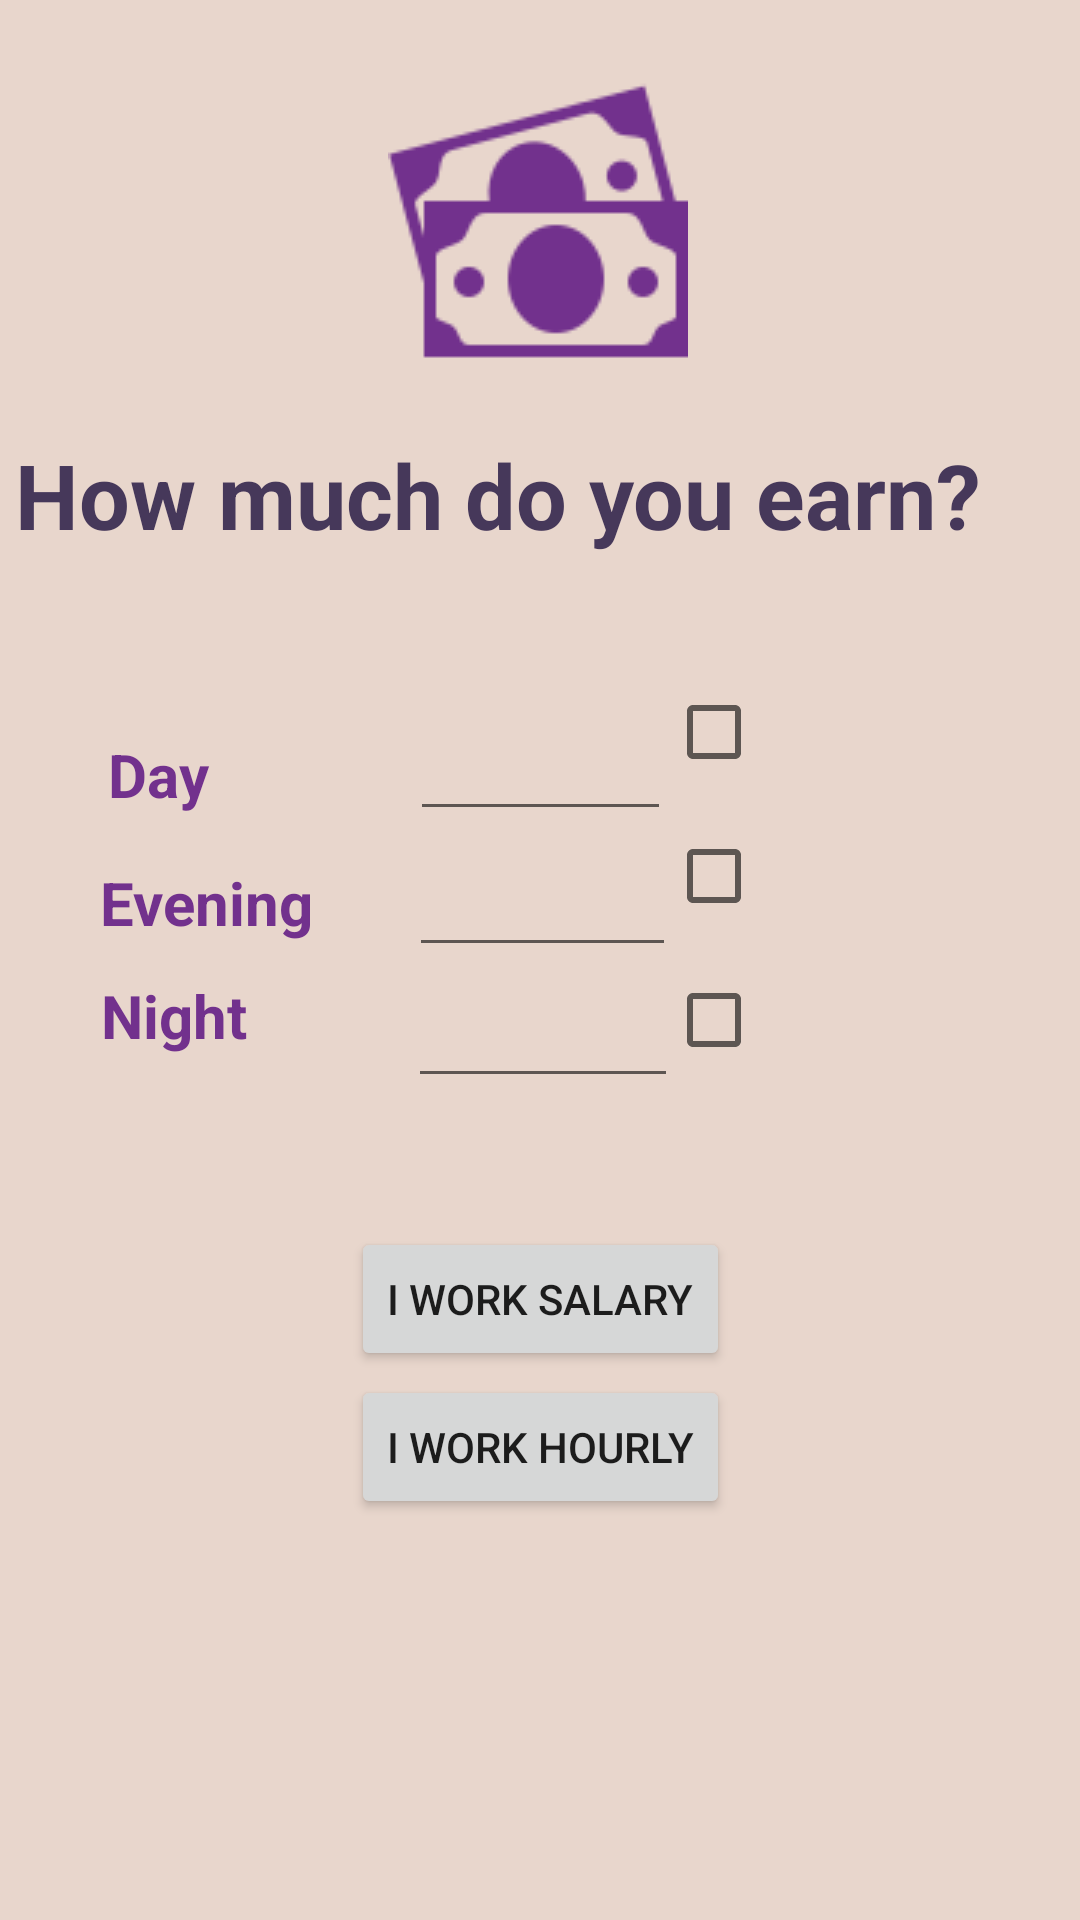

Layout XML and referenced resources for this Android screen:
<!-- AndroidManifest.xml: application theme Theme.EZExpense -->
<!-- res/layout/activity_earnings_page.xml -->
<?xml version="1.0" encoding="utf-8"?>
<androidx.constraintlayout.widget.ConstraintLayout xmlns:android="http://schemas.android.com/apk/res/android"
    xmlns:app="http://schemas.android.com/apk/res-auto"
    xmlns:tools="http://schemas.android.com/tools"
    android:layout_width="match_parent"
    android:layout_height="match_parent"
    tools:context=".EarningsPage"
    android:background="#E8D6CC">

    <TextView
        android:id="@+id/textView"
        android:layout_width="350dp"
        android:layout_height="50dp"
        android:text="How much do you earn?"
        android:textColor="#46385A"
        android:textSize="30sp"
        android:textStyle="bold"
        app:layout_constraintBottom_toBottomOf="parent"
        app:layout_constraintEnd_toEndOf="parent"
        app:layout_constraintHorizontal_bias="0.491"
        app:layout_constraintStart_toStartOf="parent"
        app:layout_constraintTop_toTopOf="parent"
        app:layout_constraintVertical_bias="0.245" />

    <TextView
        android:id="@+id/textView2"
        android:layout_width="87dp"
        android:layout_height="31dp"
        android:text="Day"
        android:textColor="#72318D"
        android:textSize="20sp"
        android:textStyle="bold"
        app:layout_constraintBottom_toBottomOf="parent"
        app:layout_constraintEnd_toEndOf="parent"
        app:layout_constraintHorizontal_bias="0.132"
        app:layout_constraintStart_toStartOf="parent"
        app:layout_constraintTop_toTopOf="parent"
        app:layout_constraintVertical_bias="0.402" />

    <TextView
        android:id="@+id/textView3"
        android:layout_width="106dp"
        android:layout_height="34dp"
        android:text="Evening"
        android:textSize="20sp"
        android:textStyle="bold"
        android:textColor="#72318D"
        app:layout_constraintBottom_toBottomOf="parent"
        app:layout_constraintEnd_toEndOf="parent"
        app:layout_constraintHorizontal_bias="0.131"
        app:layout_constraintStart_toStartOf="parent"
        app:layout_constraintTop_toTopOf="parent"
        app:layout_constraintVertical_bias="0.474" />

    <TextView
        android:id="@+id/textView4"
        android:layout_width="76dp"
        android:layout_height="35dp"
        android:text="Night"
        android:textColor="#72318D"
        android:textSize="20sp"
        android:textStyle="bold"
        app:layout_constraintBottom_toBottomOf="parent"
        app:layout_constraintEnd_toEndOf="parent"
        app:layout_constraintHorizontal_bias="0.119"
        app:layout_constraintStart_toStartOf="parent"
        app:layout_constraintTop_toTopOf="parent"
        app:layout_constraintVertical_bias="0.537" />

    <EditText
        android:id="@+id/dayEarnings_ET"
        android:layout_width="87dp"
        android:layout_height="41dp"
        android:ems="10"
        android:inputType="textPersonName"
        android:text=""
        app:layout_constraintBottom_toBottomOf="parent"
        app:layout_constraintEnd_toEndOf="parent"
        app:layout_constraintStart_toStartOf="parent"
        app:layout_constraintTop_toTopOf="parent"
        app:layout_constraintVertical_bias="0.394" />

    <EditText
        android:id="@+id/eveningEarnings_ET"
        android:layout_width="89dp"
        android:layout_height="44dp"
        android:ems="10"
        android:inputType="textPersonName"
        android:text=""
        app:layout_constraintBottom_toBottomOf="parent"
        app:layout_constraintEnd_toEndOf="parent"
        app:layout_constraintHorizontal_bias="0.503"
        app:layout_constraintStart_toStartOf="parent"
        app:layout_constraintTop_toTopOf="parent"
        app:layout_constraintVertical_bias="0.467" />

    <EditText
        android:id="@+id/nightEarnings_ET"
        android:layout_width="90dp"
        android:layout_height="42dp"
        android:ems="10"
        android:inputType="textPersonName"
        android:text=""
        app:layout_constraintBottom_toBottomOf="parent"
        app:layout_constraintEnd_toEndOf="parent"
        app:layout_constraintHorizontal_bias="0.504"
        app:layout_constraintStart_toStartOf="parent"
        app:layout_constraintTop_toTopOf="parent"
        app:layout_constraintVertical_bias="0.542" />

    <RadioGroup
        android:id="@+id/radioGroup"
        android:layout_width="138dp"
        android:layout_height="182dp"
        android:layout_alignParentStart="true"
        android:layout_alignParentLeft="true"
        android:layout_alignParentTop="true"
        android:checkedButton="1"
        app:layout_constraintBottom_toBottomOf="parent"
        app:layout_constraintEnd_toEndOf="parent"
        app:layout_constraintHorizontal_bias="1.0"
        app:layout_constraintStart_toStartOf="parent"
        app:layout_constraintTop_toTopOf="parent"
        app:layout_constraintVertical_bias="0.48">

        <CheckBox
            android:id="@+id/checkBoxA"
            android:layout_width="wrap_content"
            android:layout_height="wrap_content"
            android:layout_above="@+id/escudo"
            android:layout_alignParentStart="true"
            android:layout_alignParentLeft="true"
            android:onClick="onCheckboxClicked"
            android:text=""
            app:layout_constraintBottom_toBottomOf="parent"
            app:layout_constraintEnd_toEndOf="parent"
            app:layout_constraintHorizontal_bias="1.0"
            app:layout_constraintStart_toStartOf="parent"
            app:layout_constraintTop_toTopOf="parent"
            app:layout_constraintVertical_bias="0.386" />

        <CheckBox
            android:id="@+id/checkBoxB"
            android:layout_width="wrap_content"
            android:layout_height="wrap_content"
            android:layout_alignTop="@+id/checkBoxA"
            android:layout_toEndOf="@+id/checkBoxA"
            android:layout_toRightOf="@+id/checkBoxA"
            android:onClick="onCheckboxClicked"
            android:text=""
            app:layout_constraintBottom_toBottomOf="parent"
            app:layout_constraintEnd_toEndOf="parent"
            app:layout_constraintHorizontal_bias="0.963"
            app:layout_constraintStart_toStartOf="parent"
            app:layout_constraintTop_toTopOf="parent"
            app:layout_constraintVertical_bias="0.484" />

        <CheckBox
            android:id="@+id/checkBoxC"
            android:layout_width="wrap_content"
            android:layout_height="wrap_content"
            android:layout_alignTop="@+id/checkBoxB"
            android:layout_toEndOf="@+id/checkBoxB"
            android:layout_toRightOf="@+id/checkBoxB"
            android:onClick="onCheckboxClicked"
            android:text=""
            app:layout_constraintBottom_toBottomOf="parent"
            app:layout_constraintStart_toStartOf="parent"
            app:layout_constraintTop_toTopOf="parent" />

    </RadioGroup>

    <Button
        android:id="@+id/salary_button"
        android:layout_width="wrap_content"
        android:layout_height="wrap_content"
        android:text="I Work Salary"
        app:layout_constraintBottom_toBottomOf="parent"
        app:layout_constraintEnd_toEndOf="parent"
        app:layout_constraintStart_toStartOf="parent"
        app:layout_constraintTop_toTopOf="parent"
        app:layout_constraintVertical_bias="0.691" />

    <Button
        android:id="@+id/hourly_button"
        android:layout_width="wrap_content"
        android:layout_height="wrap_content"
        android:text="I Work Hourly"
        app:layout_constraintBottom_toBottomOf="parent"
        app:layout_constraintEnd_toEndOf="parent"
        app:layout_constraintStart_toStartOf="parent"
        app:layout_constraintTop_toTopOf="parent"
        app:layout_constraintVertical_bias="0.774" />

    <ImageView
        android:id="@+id/imageView7"
        android:layout_width="wrap_content"
        android:layout_height="wrap_content"
        app:layout_constraintBottom_toBottomOf="parent"
        app:layout_constraintEnd_toEndOf="parent"
        app:layout_constraintHorizontal_bias="0.498"
        app:layout_constraintStart_toStartOf="parent"
        app:layout_constraintTop_toTopOf="parent"
        app:layout_constraintVertical_bias="0.05"
        app:srcCompat="@drawable/earnings_page_icon" />


</androidx.constraintlayout.widget.ConstraintLayout>
<!-- resources referenced by this layout -->
<resources>
  <!-- drawable earnings_page_icon: png bitmap (drawable, 4057 bytes) -->
  <style name="Theme.EZExpense" parent="Theme.MaterialComponents.DayNight.DarkActionBar">
          
          <item name="colorPrimary">@color/purple_500</item>
          <item name="colorPrimaryVariant">@color/purple_700</item>
          <item name="colorOnPrimary">@color/white</item>
          
          <item name="colorSecondary">@color/teal_200</item>
          <item name="colorSecondaryVariant">@color/teal_700</item>
          <item name="colorOnSecondary">@color/black</item>
          
          <item name="android:statusBarColor" tools:targetApi="l">?attr/colorPrimaryVariant</item>
          
      </style>
  <color name="purple_500">#FF6200EE</color>
  <color name="purple_700">#FF3700B3</color>
  <color name="white">#FFFFFFFF</color>
  <color name="teal_200">#FF03DAC5</color>
  <color name="teal_700">#FF018786</color>
  <color name="black">#FF000000</color>
</resources>
